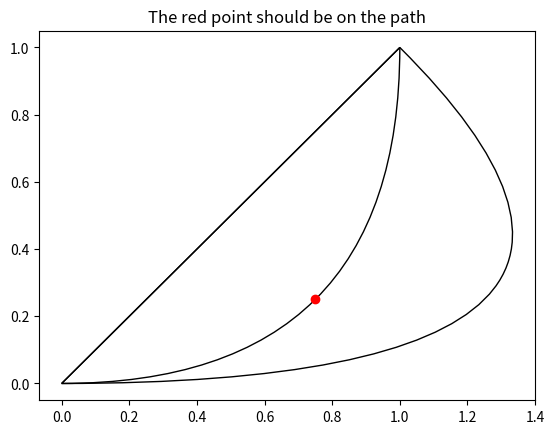

Write the Python code that produced this figure.
import matplotlib.path as mpath
import matplotlib.patches as mpatches
import matplotlib.pyplot as plt

Path = mpath.Path

fig, ax = plt.subplots()
pp1 = mpatches.PathPatch(
    Path([(0, 0), (1, 0), (1, 1), (0, 0)],
         [Path.MOVETO, Path.CURVE3, Path.CURVE3, Path.CLOSEPOLY]),
    fc="none", transform=ax.transData)

pp2 = mpatches.PathPatch(
    Path([(0, 0), (2, 0), (1, 1), (0, 0)],
         [Path.MOVETO, Path.CURVE3, Path.CURVE3, Path.CLOSEPOLY]),
    fc="none", transform=ax.transData)

ax.add_patch(pp1)
ax.add_patch(pp2)
ax.plot([0.75], [0.25], "ro")
ax.set_title('The red point should be on the path')

plt.show()
